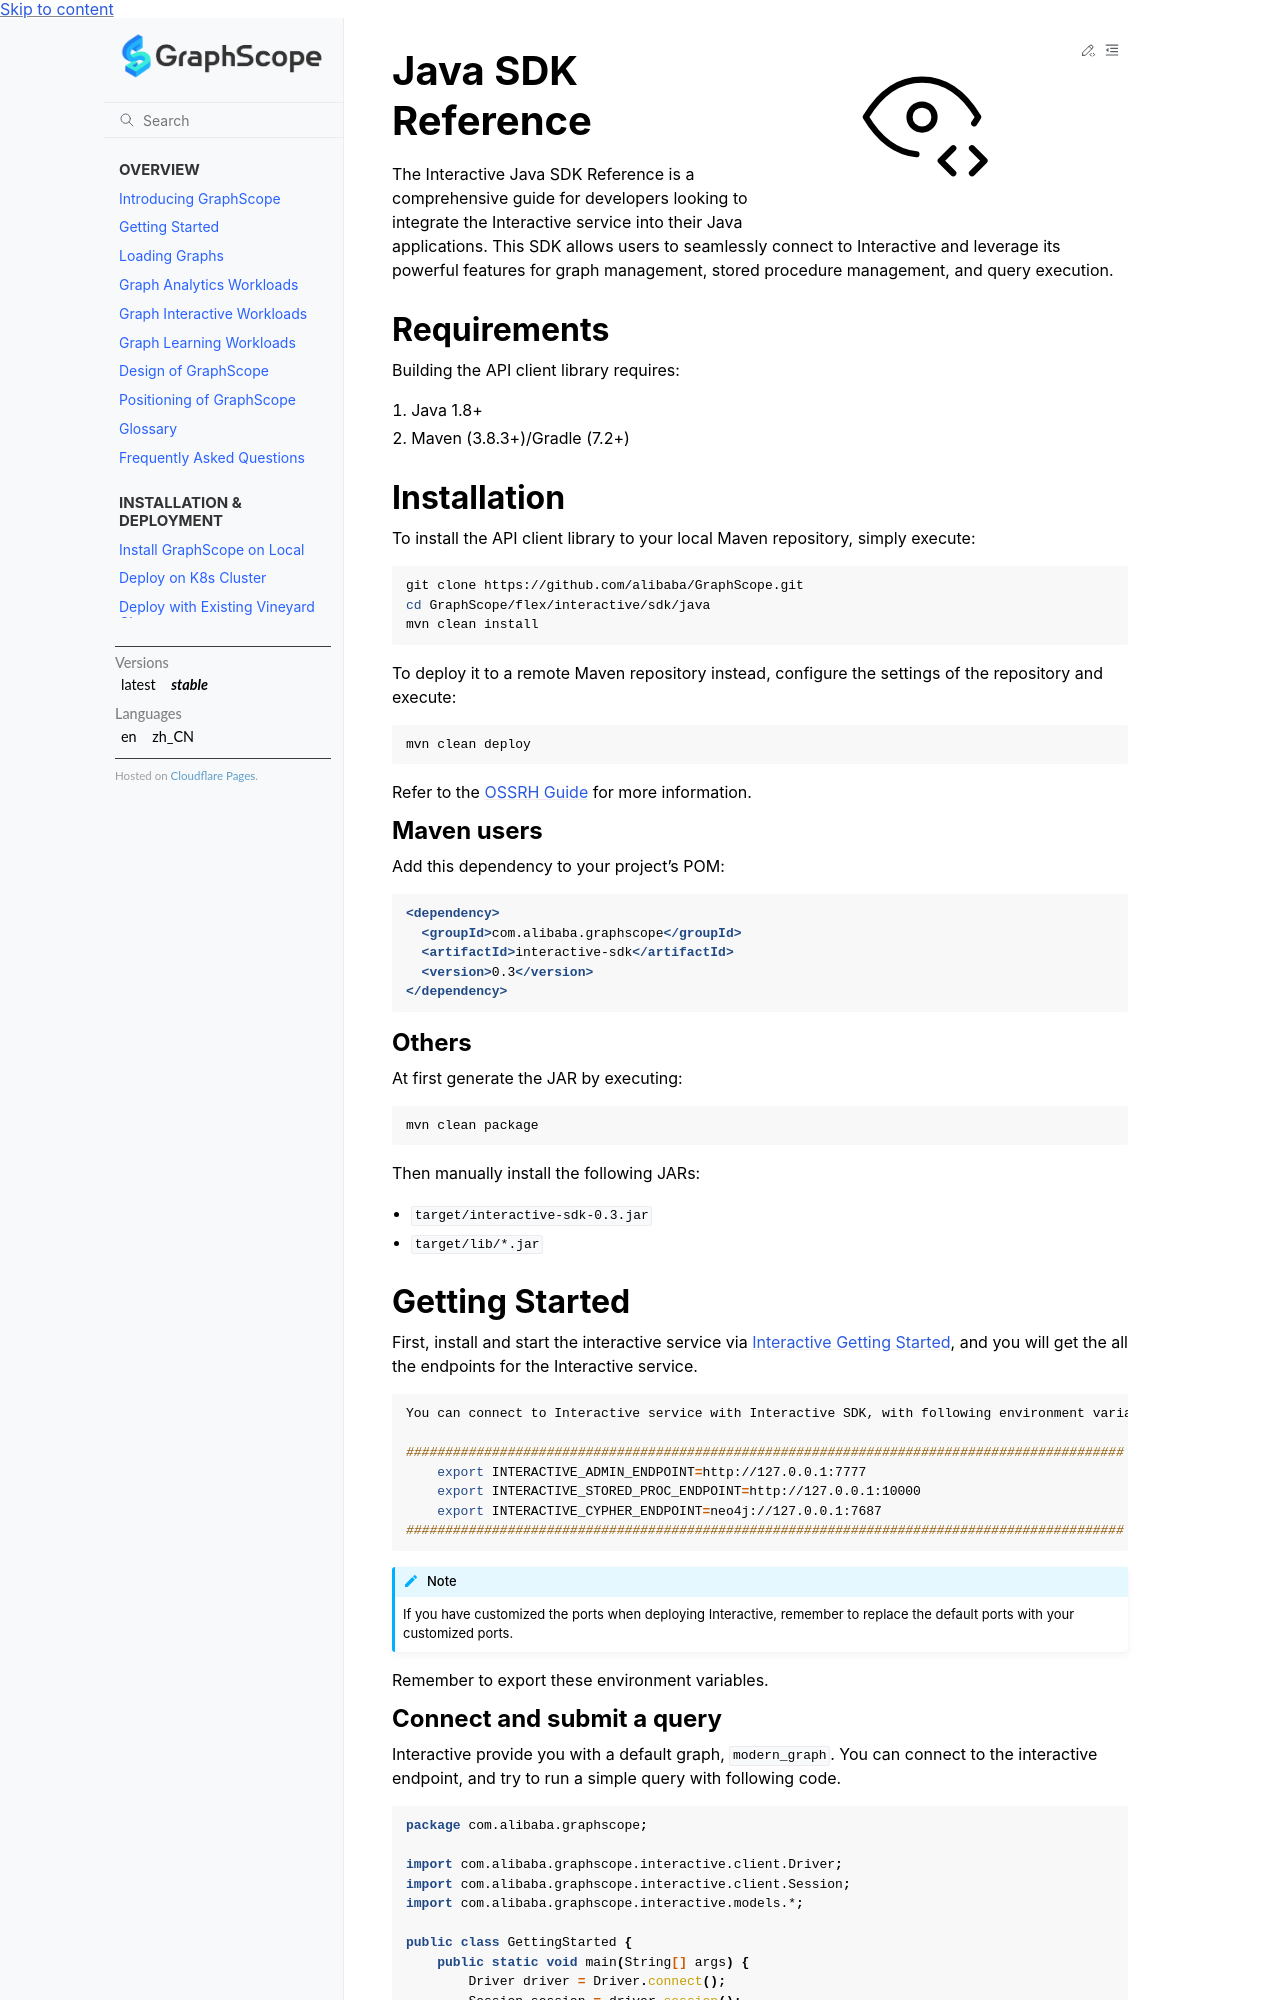

repository: alibaba/GraphScope · page: docs/flex/interactive/development/java/java_sdk.html · generator: sphinx

# Java SDK Reference

The Interactive Java SDK Reference is a comprehensive guide for developers looking to integrate the Interactive service into their Java applications. This SDK allows users to seamlessly connect to Interactive and leverage its powerful features for graph management, stored procedure management, and query execution.


## Requirements

Building the API client library requires:
1. Java 1.8+
2. Maven (3.8.3+)/Gradle (7.2+)

## Installation

To install the API client library to your local Maven repository, simply execute:

```shell
git clone https://github.com/alibaba/GraphScope.git
cd GraphScope/flex/interactive/sdk/java
mvn clean install
```

To deploy it to a remote Maven repository instead, configure the settings of the repository and execute:

```shell
mvn clean deploy
```

Refer to the [OSSRH Guide](http://central.sonatype.org/pages/ossrh-guide.html) for more information.

### Maven users

Add this dependency to your project's POM:

```xml
<dependency>
  <groupId>com.alibaba.graphscope</groupId>
  <artifactId>interactive-sdk</artifactId>
  <version>0.3</version>
</dependency>
```

### Others

At first generate the JAR by executing:

```shell
mvn clean package
```

Then manually install the following JARs:

* `target/interactive-sdk-0.3.jar`
* `target/lib/*.jar`

## Getting Started

First, install and start the interactive service via [Interactive Getting Started](https://graphscope.io/docs/flex/interactive/getting_started), and you will get the all the endpoints for the Interactive service.

```bash
You can connect to Interactive service with Interactive SDK, with following environment variables declared.

############################################################################################
    export INTERACTIVE_ADMIN_ENDPOINT=http://127.0.0.1:7777
    export INTERACTIVE_STORED_PROC_ENDPOINT=http://127.0.0.1:10000
    export INTERACTIVE_CYPHER_ENDPOINT=neo4j://127.0.0.1:7687
############################################################################################
```

```{note}
If you have customized the ports when deploying Interactive, remember to replace the default ports with your customized ports.
```

Remember to export these environment variables.

### Connect and submit a query

Interactive provide you with a default graph, `modern_graph`. You can connect to the interactive endpoint, and try to run a simple query with following code.

```java
package com.alibaba.graphscope;

import com.alibaba.graphscope.interactive.client.Driver;
import com.alibaba.graphscope.interactive.client.Session;
import com.alibaba.graphscope.interactive.models.*;

public class GettingStarted {
    public static void main(String[] args) {
        Driver driver = Driver.connect();
        Session session = driver.session();

        // start a query
        // run cypher query
        try (org.neo4j.driver.Session neo4jSession = driver.getNeo4jSession()) {
            org.neo4j.driver.Result result = neo4jSession.run("MATCH(a) return COUNT(a);");
            System.out.println("result: " + result.toString());
        }
        return;
    }
}
```
